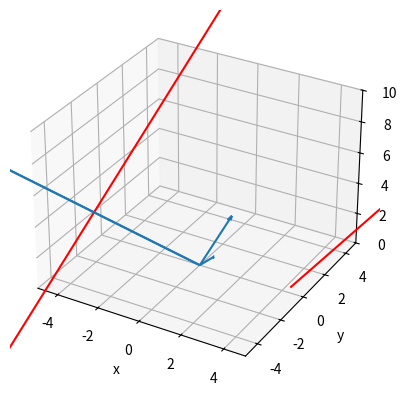

Generate this figure with matplotlib:
import math
import numpy as np
import matplotlib.pyplot as plt
from mpl_toolkits.mplot3d import Axes3D


class Vector3D:
    def __init__(self, x, y, z):
        self.x = x
        self.y = y
        self.z = z

    def setX(self, x):
        self.x = x

    def setY(self, y):
        self.y = y

    def setZ(self, z):
        self.z = z

    def getX(self):
        return self.x

    def getY(self):
        return self.y

    def getZ(self):
        return self.z

    def abs(self):
        return math.sqrt((self.x ** 2) + (self.y ** 2) + (self.z ** 2))

    def __add__(self, other):
        return Vector3D(self.getX() + other.getX(),
                        self.getY() + other.getY(),
                        self.getZ() + other.getZ())

    def __sub__(self, other):
        return Vector3D(self.getX() - other.getX(),
                        self.getY() - other.getY(),
                        self.getZ() - other.getZ())

    def __mul__(self, other):
        return Vector3D(self.getX() * other, self.getY() * other, self.getZ() * other)

    def __truediv__(self, other):
        return Vector3D(self.getX() / other, self.getY() / other, self.getZ() / other)

    def dot(self, other):
        return (self.getX() * other.getX()) + (self.getY() * other.getY()) + (self.getZ() * other.getZ())

    def cross(self, other):
        return Vector3D((self.getY() * other.getZ()) - (self.getZ() * other.getY()),
                        (self.getZ() * other.getX()) - (self.getX() * other.getZ()),
                        (self.getX() * other.getY()) - (self.getY() * other.getX()))

    def isCollinear(self, other):
        if (self.getX() / other.getX()) == (self.getY() / other.getY()) == (self.getZ() / other.getZ()):
            return True
        else:
            return False

    def isNull(self):
        if (self.getX() == 0) & (self.getY() == 0) & (self.getZ() == 0):
            return True
        else:
            return False


class Line:
    def __init__(self, r, a):
        self.r = r
        if not a.isNull():
            self.a = a
        else:
            print('Invalid direction vector')

    def setR(self, r):
        self.r = r

    def setA(self, a):
        self.a = a

    def getR(self):
        return self.r

    def getA(self):
        return self.a

    def getN(self):
        return Vector3D(-self.getA().y, self.getA().x)

    def dist(self, other):
        if not self.getA().isCollinear(other.getA()):
            print('not collinear')
            return math.fabs((self.getR() - other.getR()).dot(self.getA().cross(other.getA()))
                             / self.getA().cross(other.getA()).abs())
        else:
            print('collinear')
            return math.fabs((self.getR() - other.getR()).cross(self.getA()).abs() / self.getA().abs())


def commonN(l1, l2):
    return l1.getA().cross(l2.getA())


v1 = Vector3D(1, 1, 3)
v2 = Vector3D(-1, 3, -2)
v3 = v1.cross(v2)
l1 = Line(Vector3D(-4, -1, 4), v1)
l2 = Line(Vector3D(5, 4, 1), v2)
n = commonN(l1, l2)
print(l1.dist(l2))
origin = Vector3D(0, 0, 0)
vectors = np.array([v1, v2, v3, n])
lines = np.array([l1, l2])
fig = plt.figure()
ax = fig.add_subplot(111, projection="3d")
for vector in vectors:
    ax.quiver(origin.getX(), origin.getY(), origin.getZ(),
              vector.getX(), vector.getY(), vector.getZ(),
              normalize=True, pivot='tail', length=vector.abs(), arrow_length_ratio=0.3 / vector.abs())
t = 5
for line in lines:
    ax.plot([line.getR().getX() - t * line.getA().getX(), line.getR().getX() + t * line.getA().getX()],
            [line.getR().getY() - t * line.getA().getY(), line.getR().getY() + t * line.getA().getY()],
            [line.getR().getZ() - t * line.getA().getZ(), line.getR().getZ() + t * line.getA().getZ()],
            color='red')

ax.set_xlim([-5, 5])
ax.set_ylim([-5, 5])
ax.set_zlim([0, 10])
ax.set_xlabel('x')
ax.set_ylabel('y')
ax.set_zlabel('z')
plt.show()
